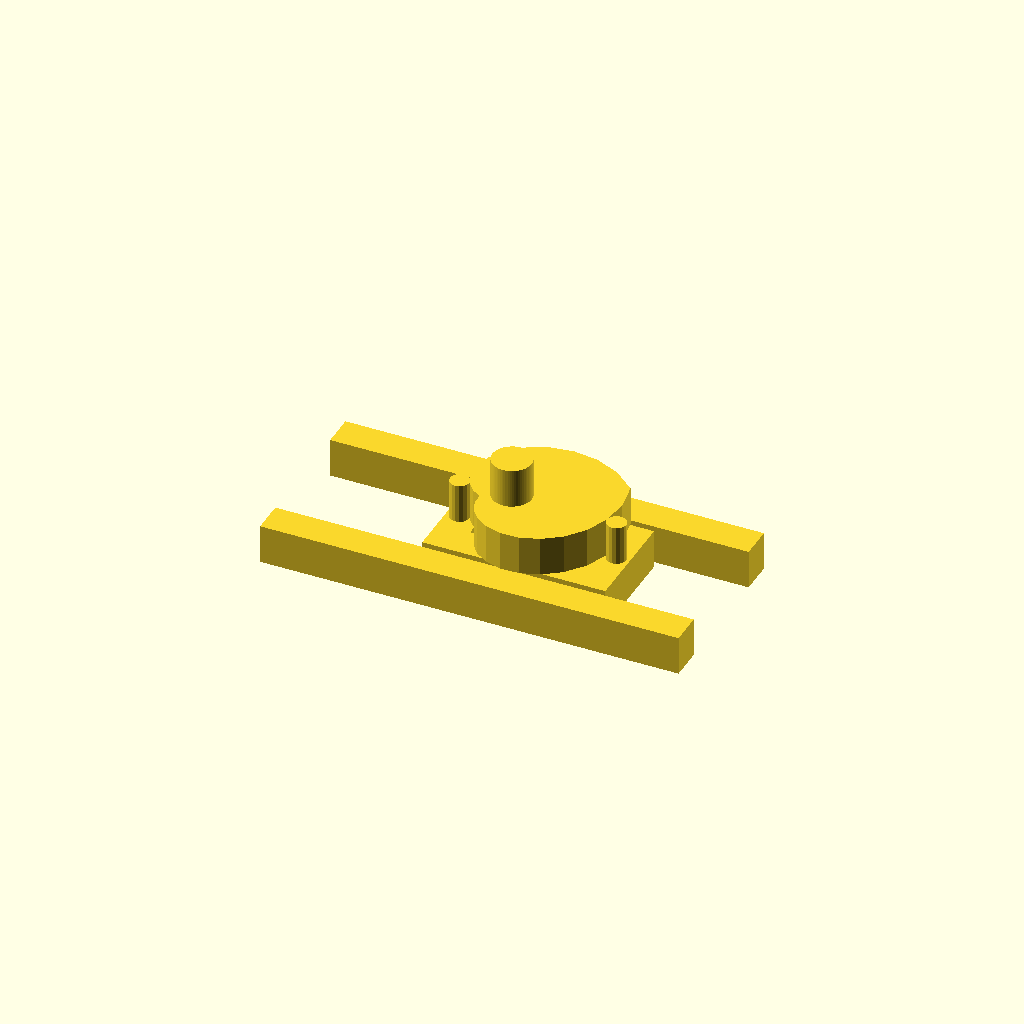
Cell 1 — every parameter at its default value.
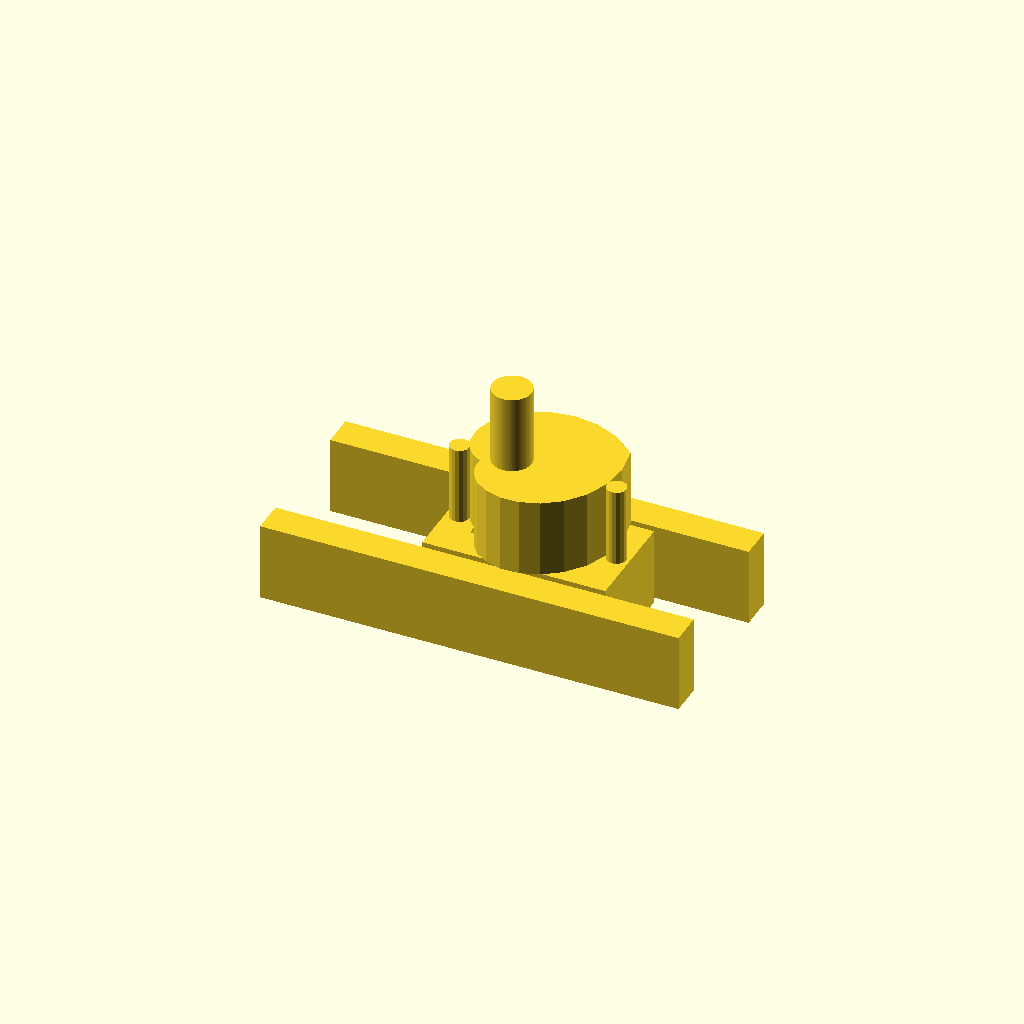
Cell 2: the same model with h = 12.
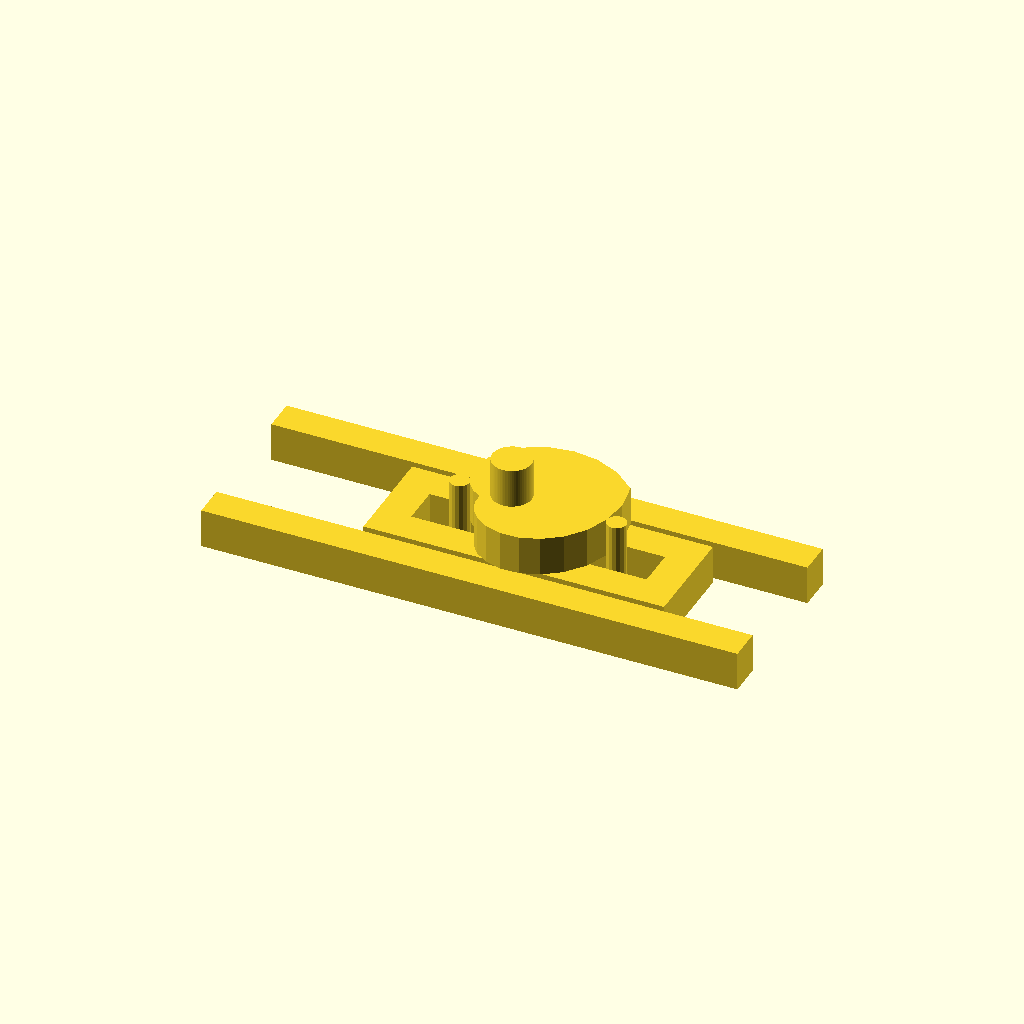
Cell 3 — cr set to 18, the other parameters unchanged.
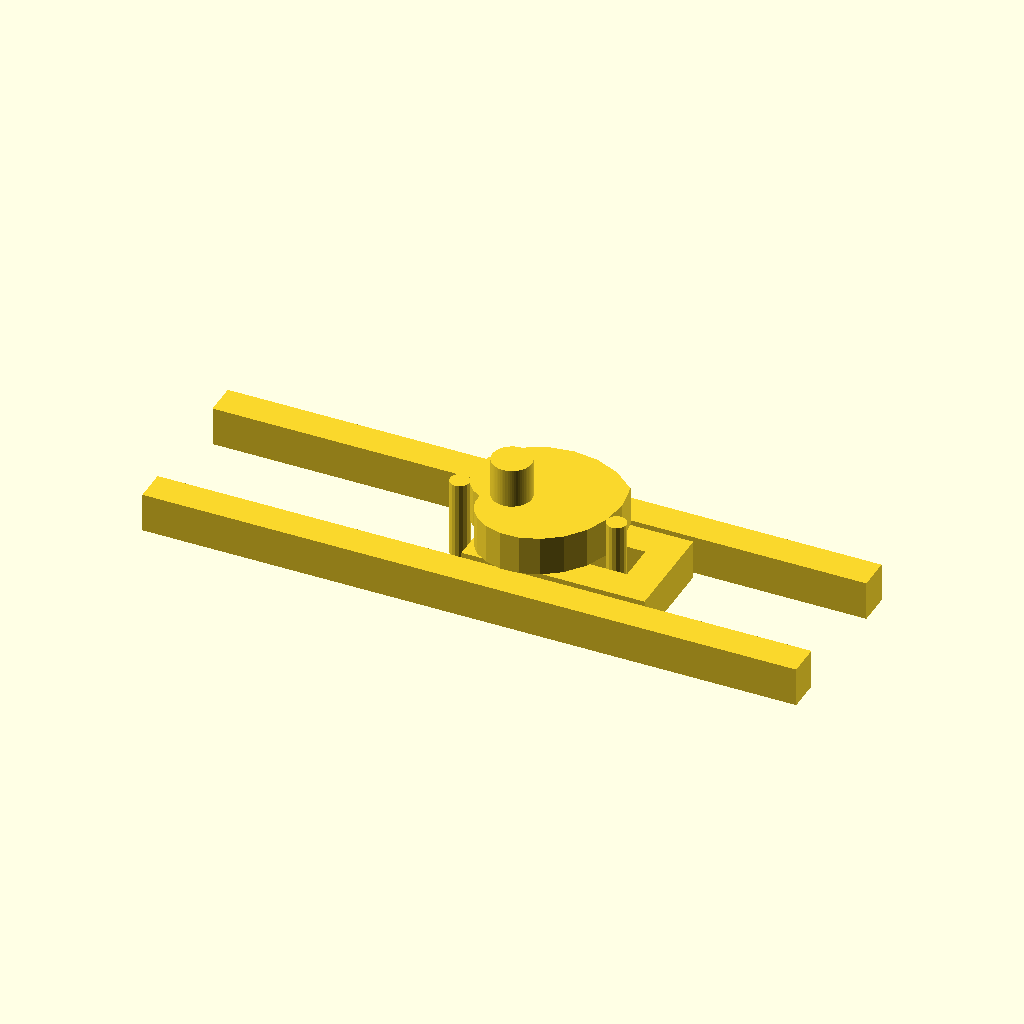
Cell 4: the same model with mr = 12.
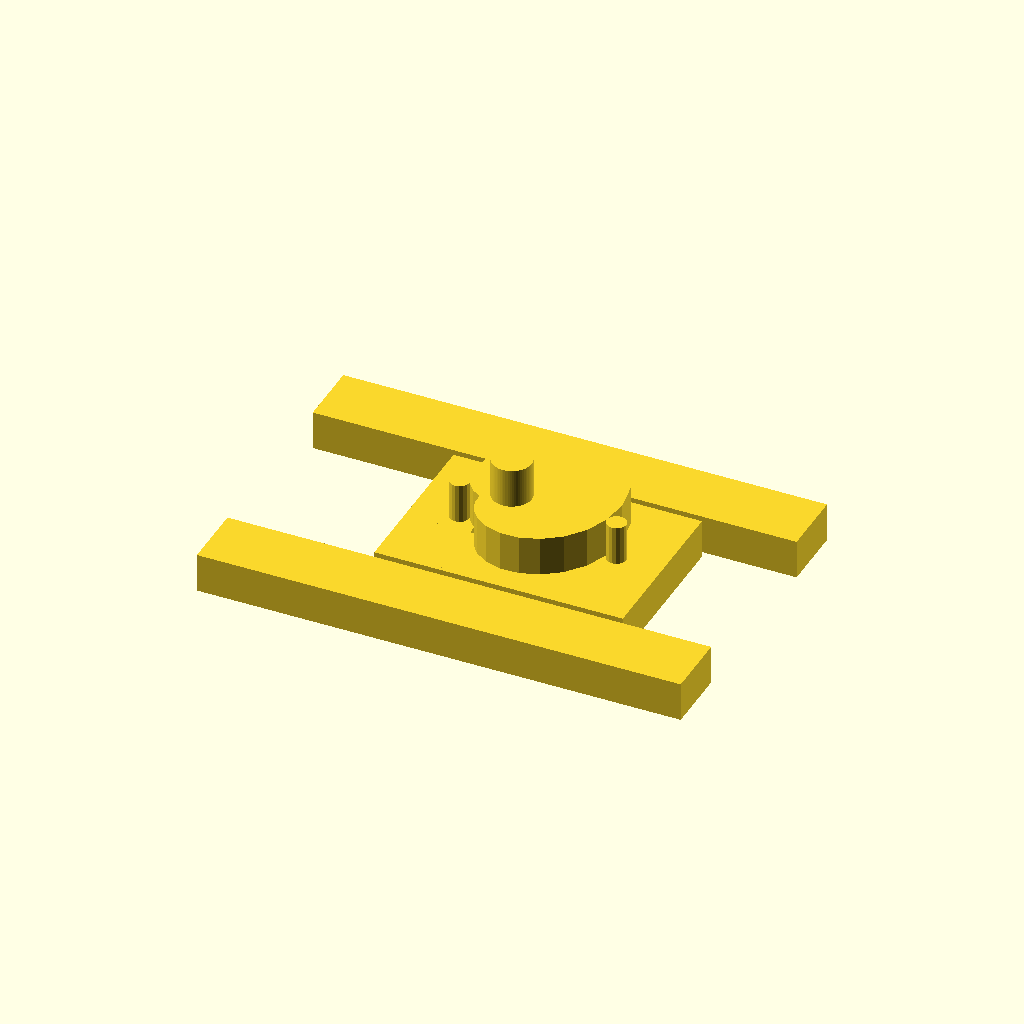
Cell 5 — fw set to 10, the other parameters unchanged.
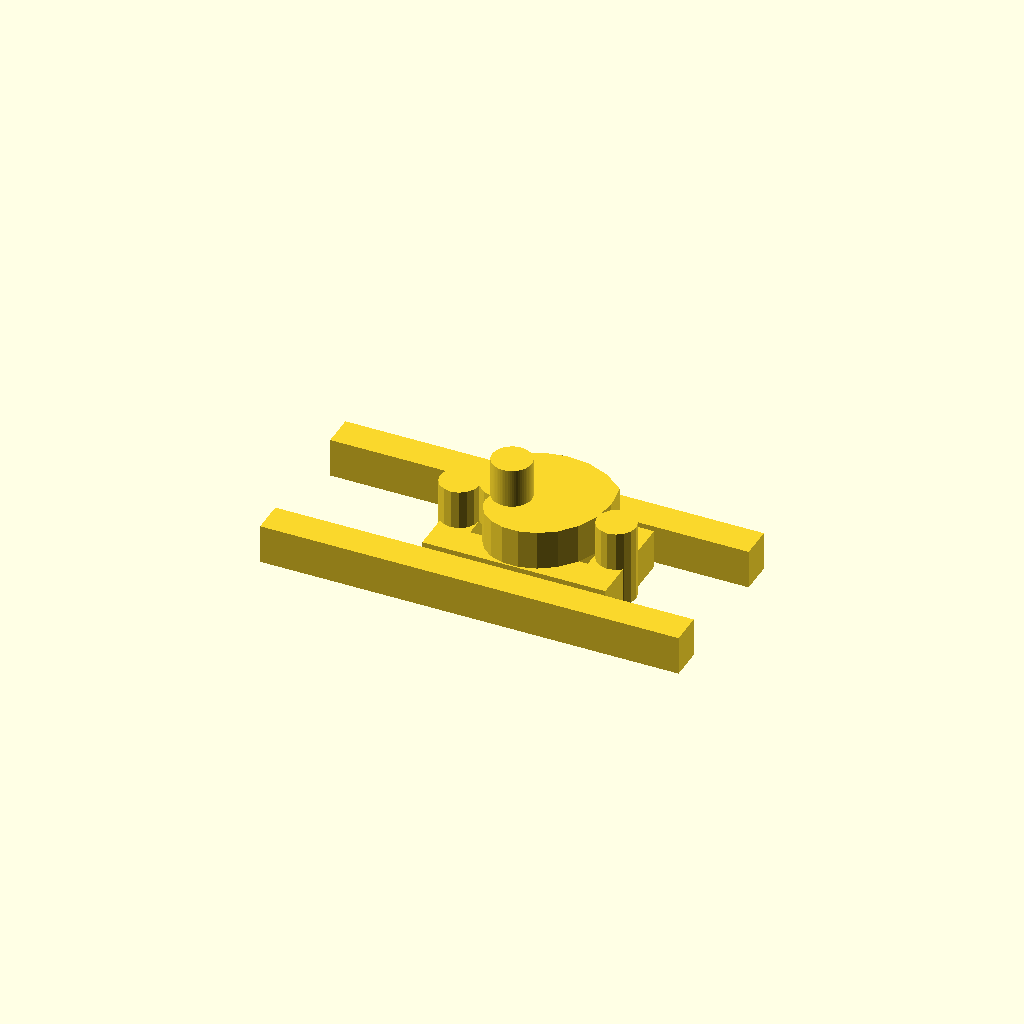
Cell 6: the same model with pin_rad = 3.
All cells are drawn from one camera (rotation 55°, 0°, 25°, orthographic, colour scheme Cornfield), so only the parameter changes between them.
OpenSCAD source file text/memo/OC/OC3.scad:
$time = 30;

h=6;
cr = 9;
mr = 6;
fw = 5;

pin_rad = 1.5;

module heart_cam(r, R, h) {
	min_r = r - pin_rad;
	max_r = R - pin_rad;
	steps = 24;
	step_angle = 360 / steps;

	points = [
		for (i = [0 : steps - 1])
		let(
			angle = i * step_angle,
			r = max_r - (max_r - min_r) * 2 * abs(i - steps/2) / steps
		)
		[r * cos(angle), r * sin(angle)]
	];

	linear_extrude(height = h) {
		polygon(points);
	}
}

module OF(){
    translate([-6,0,-h])cylinder(r=pin_rad,h=h*2,$fn=16);    translate([18,0,-h])cylinder(r=pin_rad,h=h*2,$fn=16);
    
    translate([-fw-(cr-mr),-3-fw,-h])cube([fw*2+cr*2,fw,h]);
    translate([-fw-(cr-mr),3,-h])cube([fw*2+cr*2,fw,h]);
    translate([-fw-(cr-mr),-(3+fw),-h])cube([fw,6+fw*2,h]);
    translate([(cr+mr),-(3+fw),-h])cube([fw,6+fw*2,h]);
}
    


module OC(){
    translate([0,0,-h])cylinder(r=3,h=h*3,$fn=64);

    rotate([0,0,180]) heart_cam(6, 18, h);
}


translate([-fw-(cr-mr)-mr*4,3+fw+1,-h])cube([fw*2+cr*2+mr*6,fw,h]);
translate([-fw-(cr-mr)-mr*4,-3-2*fw-1,-h])cube([fw*2+cr*2+mr*6,fw,h]);
dx = 12 *(180 - abs($time-180))/180;
translate([-dx,0,0])OF();
rotate([0,0,$time])OC();
Customizer parameters (derived from the source; name, type, default, range or options):
h: number, default 6
cr: number, default 9
mr: number, default 6
fw: number, default 5
pin_rad: number, default 1.5
